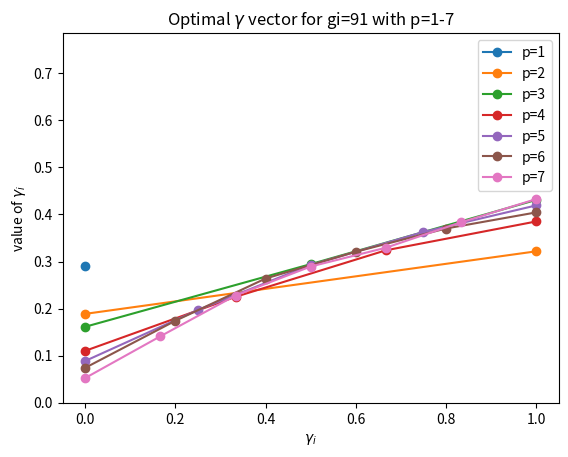

Reproduce this figure in Python.
import matplotlib.pyplot as plt
from math import pi

def plot_beta():
    plt.xlabel('$\\beta_i$')
    plt.ylabel('value of $\\beta_i$')
    plt.title('Optimal $\\beta$ vector for gi=91 with p=1-7')

    left_b1 = [1.4243586396235663]
    left_b2 = [1.4182464796026577, 1.4831987426006707]
    left_b3 = [1.415672529419606, 1.446818305087674, 1.5079156773307083]
    left_b4 = [1.4179549830827058, 1.4460316598601777, 1.4808804569447054, 1.5232092152448935]
    left_b5 = [1.4009429296315292, 1.4252478834791216, 1.459797493572935, 1.486216763471206, 1.5347996282188427]
    left_b6 = [1.4031731228832915, 1.4196308371703334, 1.4474254613715456, 1.4747452410971111, 1.5062414119950656, 1.5451035156891206]
    left_b7 = [1.4060288712878881, 1.42022967342621, 1.4412511765901521, 1.4628744398295555, 1.4893917192048256, 1.518004543973982, 1.551516327860173]


    plt.plot([1], left_b1, '-o', label='p=1')
    plt.plot([1,2], left_b2, '-o', label='p=2')
    plt.plot([1,2,3], left_b3, '-o', label='p=3')
    plt.plot([1,2,3,4], left_b4, '-o', label='p=4')
    plt.plot([1,2,3,4,5], left_b5, '-o', label='p=5')
    plt.plot([1,2,3,4,5,6], left_b6, '-o', label='p=6')
    plt.plot([1,2,3,4,5,6,7], left_b7, '-o', label='p=7')

    plt.legend()
    plt.gca().set_ylim([1.4, 1.6])
    #plt.gca().set_ylim([0, pi])
    #plt.scatter(opt[0], opt[1], s=50, c='yellow', marker='o')
    plt.show()

def plot_gamma():
    plt.xlabel('$\\gamma_i$')
    plt.ylabel('value of $\\gamma_i$')
    plt.title('Optimal $\\gamma$ vector for gi=91 with p=1-7')

    left_g1 = [0.29067865484809957]
    left_g2 = [0.18880997024717122, 0.3217034106628694]
    left_g3 = [0.16135643258893556, 0.29449701035778286, 0.43093244559376886]
    left_g4 = [0.1102735543752424, 0.22500403448232706, 0.32387175073526897, 0.3851540888565875]
    left_g5 = [0.08874194956361274, 0.19714286757336427, 0.2927110877701821, 0.3628169643525754, 0.4192344341981761]
    left_g6 = [0.07418952641586228, 0.17416631387674436, 0.2638980203091468, 0.32087199168236435, 0.3701666813501224, 0.4043939891888517]
    left_g7 = [0.052478411856661994, 0.14117378610161418, 0.22781119464414282, 0.2894308319998555, 0.32935789316454034, 0.3833566443018232, 0.43268706092094383]


    #plt.plot([1], left_g1, '-o', label='p=1')
    #plt.plot([1,2], left_g2, '-o', label='p=2')
    #plt.plot([1,2,3], left_g3, '-o', label='p=3')
    #plt.plot([1,2,3,4], left_g4, '-o', label='p=4')
    #plt.plot([1,2,3,4,5], left_g5, '-o', label='p=5')
    #plt.plot([1,2,3,4,5,6], left_g6, '-o', label='p=6')
    #plt.plot([1,2,3,4,5,6,7], left_g7, '-o', label='p=7')

    plt.plot([0], left_g1, '-o', label='p=1')
    plt.plot([0,1], left_g2, '-o', label='p=2')
    plt.plot([0,1/2,1], left_g3, '-o', label='p=3')
    plt.plot([0,1/3,2/3,1], left_g4, '-o', label='p=4')
    plt.plot([0,1/4,2/4,3/4,1], left_g5, '-o', label='p=5')
    plt.plot([0,1/5,2/5,3/5,4/5,1], left_g6, '-o', label='p=6')
    plt.plot([0,1/6,2/6,3/6,4/6,5/6,1], left_g7, '-o', label='p=7')

    plt.legend()
    plt.gca().set_ylim([0, pi/4])
    #plt.scatter(opt[0], opt[1], s=50, c='yellow', marker='o')
    plt.show()

if __name__ == '__main__':
    #plt.plot([1,2,3,4,5,6,7], [8.503162903355406, 8.800506134417677, 8.952913838859514, 8.984216297214182, 8.993237586035384, 8.998175490445554, 8.99978203457083])
    #plt.show()
    plot_gamma()
    #plot_beta()
